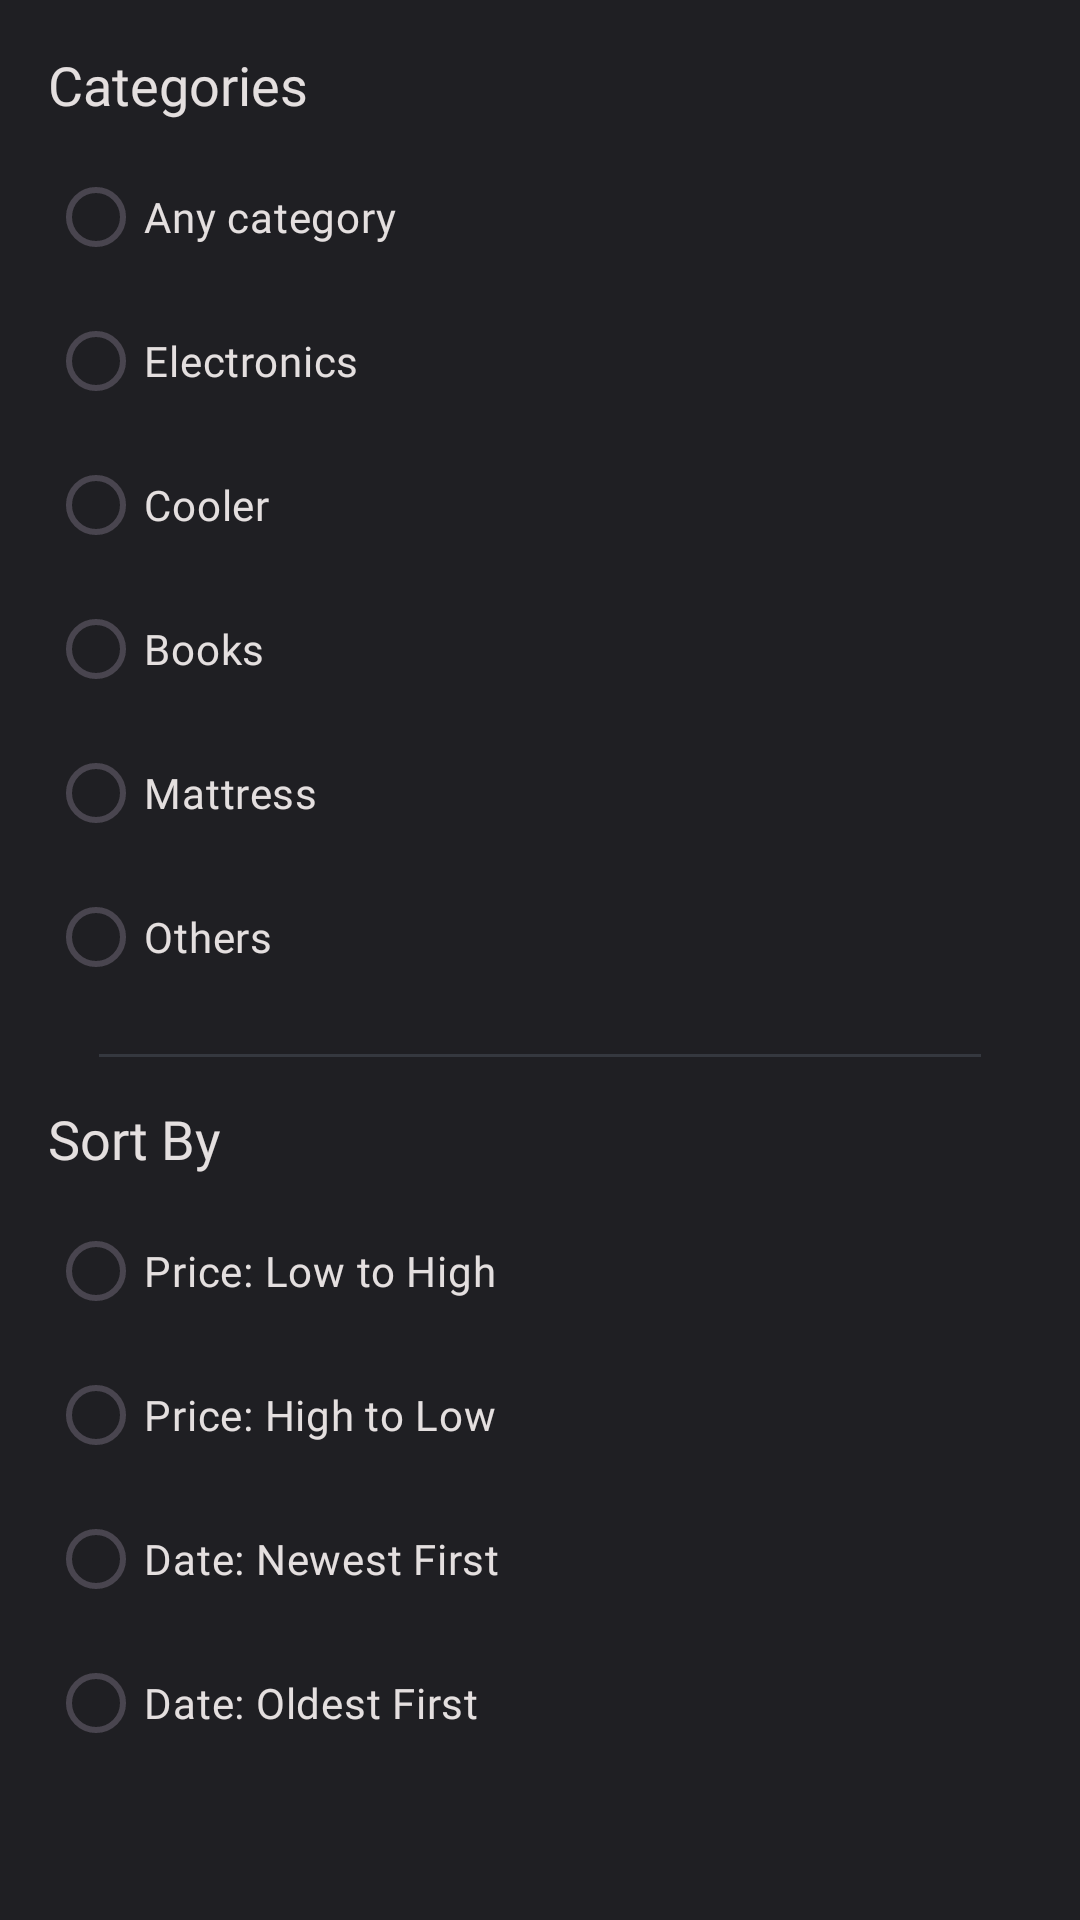

Produce the Android XML layout that renders to this screen, including the resource entries it uses.
<!-- AndroidManifest.xml: application theme Theme.CampusOLX -->
<!-- res/layout/bottom_sheet_layout.xml -->
<?xml version="1.0" encoding="utf-8"?>
<LinearLayout xmlns:android="http://schemas.android.com/apk/res/android"
    android:layout_width="match_parent"
    android:layout_height="wrap_content"
    android:background="@color/profile_card_bg"
    android:orientation="vertical"
    android:padding="16dp">

    <TextView
        android:layout_width="match_parent"
        android:layout_height="wrap_content"
        android:text="Categories"
        android:textSize="18sp"
        android:fontFamily="@font/poppins"
        android:textColor="@color/text_colour"
        android:paddingBottom="8dp" />

    <RadioGroup
        android:id="@+id/categoryOptionsRg"
        android:layout_width="match_parent"
        android:layout_height="wrap_content">

        <RadioButton
            android:id="@+id/anyCategory"
            android:layout_width="wrap_content"
            android:layout_height="wrap_content"
            android:fontFamily="@font/poppins"
            android:textColor="@color/text_colour"
            android:buttonTint="@color/secondary_colour"
            android:text="Any category" />

        <RadioButton
            android:id="@+id/electronicsBtn"
            android:layout_width="wrap_content"
            android:buttonTint="@color/secondary_colour"
            android:layout_height="wrap_content"
            android:fontFamily="@font/poppins"
            android:textColor="@color/text_colour"
            android:text="Electronics" />

        <RadioButton
            android:id="@+id/coolerBtn"
            android:layout_width="wrap_content"
            android:buttonTint="@color/secondary_colour"
            android:layout_height="wrap_content"
            android:fontFamily="@font/poppins"
            android:textColor="@color/text_colour"
            android:text="Cooler" />

        <RadioButton
            android:id="@+id/booksBtn"
            android:layout_width="wrap_content"
            android:layout_height="wrap_content"
            android:buttonTint="@color/secondary_colour"
            android:fontFamily="@font/poppins"
            android:textColor="@color/text_colour"
            android:text="Books" />

        <RadioButton
            android:id="@+id/mattressBtn"
            android:layout_width="wrap_content"
            android:layout_height="wrap_content"
            android:buttonTint="@color/secondary_colour"
            android:fontFamily="@font/poppins"
            android:textColor="@color/text_colour"
            android:text="Mattress" />

        <RadioButton
            android:id="@+id/othersBtn"
            android:layout_width="wrap_content"
            android:buttonTint="@color/secondary_colour"
            android:layout_height="wrap_content"
            android:fontFamily="@font/poppins"
            android:textColor="@color/text_colour"
            android:text="Others" />

    </RadioGroup>

    <View
        android:layout_width="match_parent"
        android:layout_marginHorizontal="17dp"
        android:layout_height="1dp"
        android:layout_marginVertical="15dp"
        android:layout_below="@id/nameDetailsLL"
        android:background="@color/divider"/>


    <TextView
        android:layout_width="match_parent"
        android:layout_height="wrap_content"
        android:text="Sort By"
        android:textSize="18sp"
        android:fontFamily="@font/poppins"
        android:textColor="@color/text_colour"
        android:paddingBottom="8dp" />

    <RadioGroup
        android:id="@+id/sortOptionsRg"
        android:layout_width="match_parent"
        android:layout_height="wrap_content">

        <RadioButton
            android:id="@+id/sortPriceLowToHigh"
            android:layout_width="wrap_content"
            android:buttonTint="@color/secondary_colour"
            android:layout_height="wrap_content"
            android:fontFamily="@font/poppins"
            android:textColor="@color/text_colour"
            android:text="Price: Low to High" />

        <RadioButton
            android:id="@+id/sortPriceHighToLow"
            android:layout_width="wrap_content"
            android:buttonTint="@color/secondary_colour"
            android:layout_height="wrap_content"
            android:fontFamily="@font/poppins"
            android:textColor="@color/text_colour"
            android:text="Price: High to Low" />

        <RadioButton
            android:id="@+id/sortDateNewestFirst"
            android:buttonTint="@color/secondary_colour"
            android:layout_width="wrap_content"
            android:layout_height="wrap_content"
            android:fontFamily="@font/poppins"
            android:textColor="@color/text_colour"
            android:text="Date: Newest First" />

        <RadioButton
            android:id="@+id/sortDateOldestFirst"
            android:layout_width="wrap_content"
            android:buttonTint="@color/secondary_colour"
            android:layout_height="wrap_content"
            android:fontFamily="@font/poppins"
            android:textColor="@color/text_colour"
            android:text="Date: Oldest First" />
    </RadioGroup>
</LinearLayout>
<!-- resources referenced by this layout -->
<resources>
  <color name="divider">#35383F</color>
  <color name="profile_card_bg">#1F1F23</color>
  <color name="secondary_colour">#6530E1</color>
  <color name="text_colour">#E4DFDF</color>
  <style name="Theme.CampusOLX" parent="Theme.MaterialComponents.DayNight.NoActionBar">
          
          <item name="colorPrimary">@color/App_colour</item>
          <item name="colorPrimaryVariant">@color/purple_700</item>
          <item name="colorOnPrimary">@color/white</item>
          
          <item name="colorSecondary">@color/white_transparent</item>
          <item name="colorSecondaryVariant">@color/teal_700</item>
          <item name="colorOnSecondary">@color/black</item>
          
          <item name="android:statusBarColor">?attr/colorPrimaryVariant</item>
          
      </style>
  <color name="App_colour">#6530E1</color>
  <color name="purple_700">#6530E1</color>
  <color name="white">#FFFFFFFF</color>
  <color name="white_transparent">#00FFFFFF</color>
  <color name="teal_700">#FF018786</color>
  <color name="black">#FF000000</color>
</resources>
